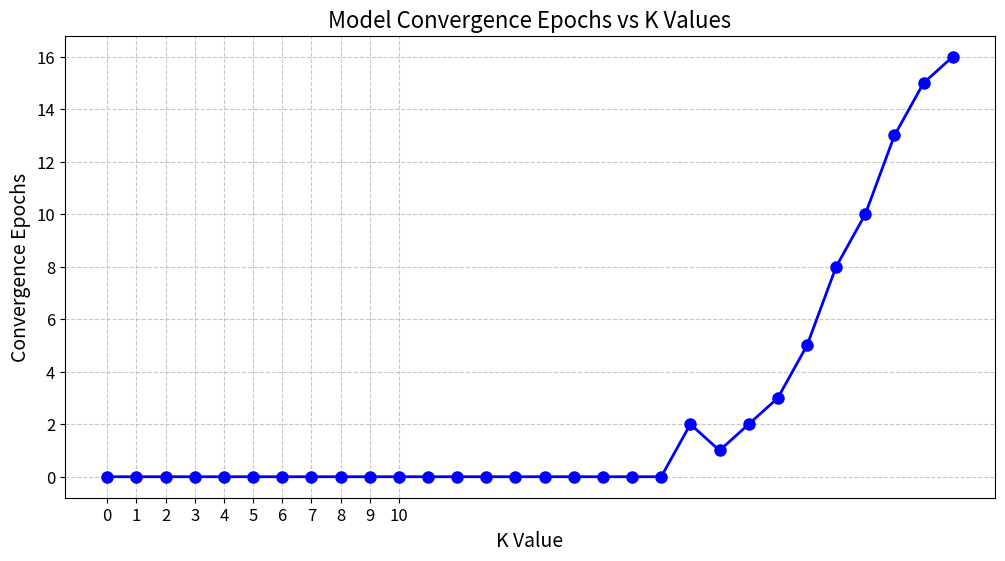

Python code for this plot:
import numpy as np
import matplotlib.pyplot as plt

# Set up Chinese font support
plt.rcParams["font.family"] = ["SimHei", "WenQuanYi Micro Hei", "Heiti TC", "sans-serif"]
plt.rcParams['axes.unicode_minus'] = False  # Fix minus sign display issue

K_values = list(range(30))
convergence_epochs = [0]*20 + [2, 1, 2, 3, 5, 8, 10, 13, 15, 16]

# Create figure
plt.figure(figsize=(12, 6))

# Plot line chart
plt.plot(K_values, convergence_epochs, 'o-', color='b', linewidth=2, markersize=8)

# Set chart title and axis labels
plt.title('Model Convergence Epochs vs K Values', fontsize=16)
plt.xlabel('K Value', fontsize=14)
plt.ylabel('Convergence Epochs', fontsize=14)

# Set ticks
plt.xticks([0] + list(range(1, 11)), fontsize=12)
plt.yticks(fontsize=12)

# Add grid lines
plt.grid(True, linestyle='--', alpha=0.7)

# Save figure
save_path = 'k_convergence_epochs.png'
plt.savefig(save_path, dpi=300, bbox_inches='tight')
print(f"Figure saved to {save_path}")

# Display figure
plt.show()